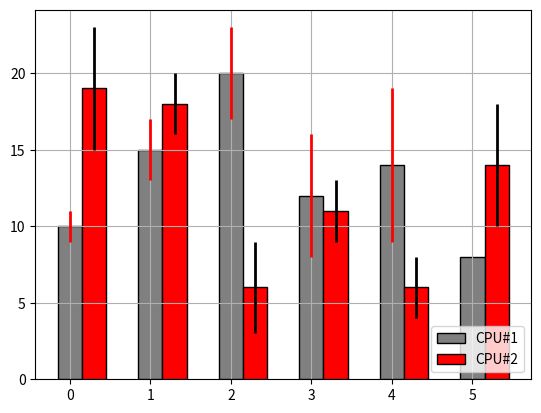

Reproduce this figure in Python.
# - sloupcový graf se dvěma skupinami sloupců
#   a se zobrazením odchylek

import matplotlib.pyplot as plt
import numpy as np

# první pole hodnot a pole odchylek
vals1 = [10, 15, 20, 12, 14, 8]
delta1 = [1, 2, 3, 4, 5, 0]

# druhé pole hodnot a pole odchylek
vals2 = [19, 18, 6, 11, 6, 14]
delta2 = [4, 2, 3, 2, 2, 4]

# počet prvků
N = len(vals1)

# indexy prvků
indexes = np.arange(N)

# šířka sloupců
width = 0.30

# sloupcový graf se dvěma skupinami sloupců
plt.bar(
    indexes,
    vals1,
    width,
    color="gray",
    edgecolor="black",
    label="CPU#1",
    yerr=delta1,
    error_kw=dict(elinewidth=2, ecolor="red"),
)

# posunuté sloupce
plt.bar(
    indexes + width,
    vals2,
    width,
    color="red",
    edgecolor="black",
    label="CPU#2",
    yerr=delta2,
    error_kw=dict(elinewidth=2, ecolor="black"),
)

# povolení zobrazení mřížky
plt.grid(True)

# přidání legendy
plt.legend(loc="lower right")

# zobrazení grafu
plt.show()
